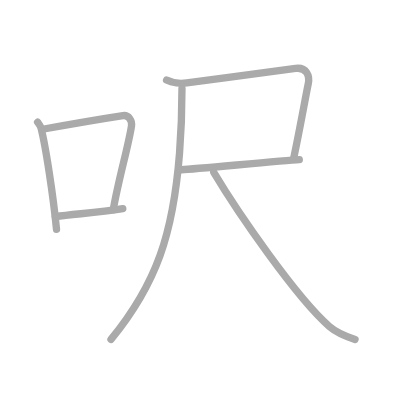
t = 0.00 s
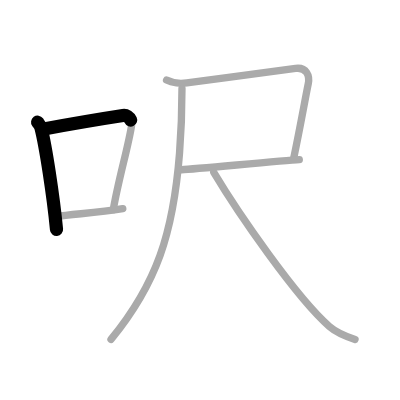
t = 1.50 s
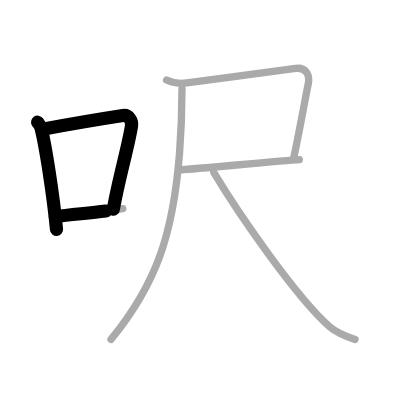
t = 2.75 s
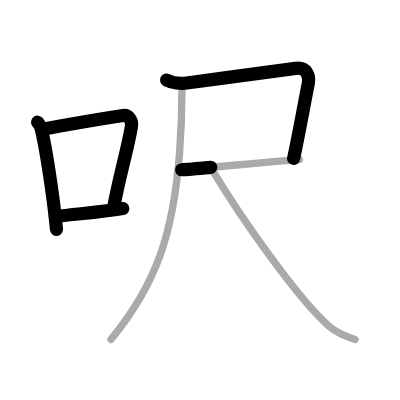
t = 4.25 s
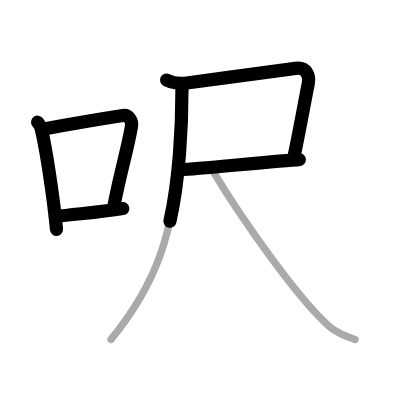
t = 5.50 s
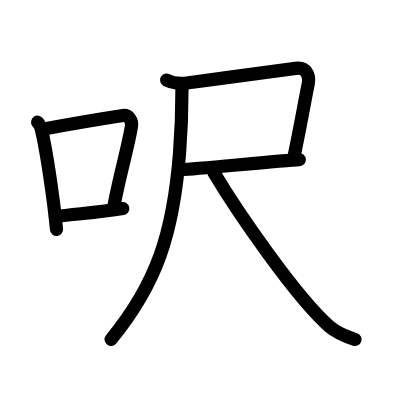
t = 7.00 s

The animated SVG that drew these frames (rendered in a browser with its animation timeline set to each time). Animation: 7 SMIL elements (animate=7); one cycle of 7.00 s.

<?xml version="1.0" standalone="no"?>
<!DOCTYPE svg PUBLIC "-//W3C//DTD SVG 1.1//EN"   "http://www.w3.org/Graphics/SVG/1.1/DTD/svg11.dtd">
<svg width="400px" height="400px"  version="1.1" xmlns="http://www.w3.org/2000/svg">
  <defs>
    <marker id="Triangle" viewBox="0 0 10 10" refX="0" refY="5" markerUnits="strokeWidth" markerWidth="3" style="stroke-opacity:0%;fill:#aaaaaa;" markerHeight="2" orient="auto">
      <path d="M 0 0 L 10 5 L 0 10 z" />
    </marker>
    
    <marker id="Arrow" viewBox="0 0 10 10" refX="5" refY="5" markerUnits="strokeWidth" markerWidth="1.8" style="stroke-opacity:0%;fill:#770000;" markerHeight="2" orient="auto">
      <path d="M 0 4 L 6 4 L 4 1 L 10 5 L 4 9 L 6 6 L 0 6 z" />
        <circle cx="5" cy="5" r="5" />
      </marker>
    
    <marker id="TriangleRed" viewBox="0 0 10 10" refX="0" refY="5" markerUnits="strokeWidth" markerWidth="3" style="stroke-opacity:0%;fill:#CC0000;" markerHeight="2" orient="auto">
      <path d="M 0 0 L 10 5 L 0 10 z" />
    </marker>
    
    <marker id="ArrowRed" viewBox="0 0 10 10" refX="5" refY="5" markerUnits="strokeWidth" markerWidth="1.8" style="stroke-opacity:0%;fill:#CC0000;" markerHeight="2" orient="auto">
      <path d="M 0 4 L 6 4 L 4 1 L 10 5 L 4 9 L 6 6 L 0 6 z" />
        <circle cx="5" cy="5" r="5" />
      </marker>
    
  </defs>
  
  <path style="fill:#ffffff; fill-opacity:100%; fill-rule:evenodd; stroke-width:0;" d="M 0 0 L 400px 0 L 400px 400px L 0 400px L 0 0" />

  <g transform="scale(3.6697247706422 3.6697247706422)">
<path style="fill:none; fill-opacity:0%; fill-rule:evenodd; stroke:#aaaaaa; stroke-opacity:100%; stroke-width: 1.5pt; stroke-linejoin:round; stroke-linecap:round;" d="M10.25 33.29c0.37 0.51 0.76 0.94 0.92 1.58c1.29 5.07 3.34 18.54 4.23 27.63"></path>
<path style="fill:none; fill-opacity:0%; fill-rule:evenodd; stroke:#aaaaaa; stroke-opacity:100%; stroke-width: 1.5pt; stroke-linejoin:round; stroke-linecap:round;" d="M11.58 35.22c9.42-1.72 17.55-3.06 21.92-3.73c1.6-0.24 2.56 1.44 2.33 2.87c-0.95 5.92-3.55 14.57-4.96 22.75"></path>
<path style="fill:none; fill-opacity:0%; fill-rule:evenodd; stroke:#aaaaaa; stroke-opacity:100%; stroke-width: 1.5pt; stroke-linejoin:round; stroke-linecap:round;" d="M15.07 59.05c5.14-0.75 11.33-1.05 18.39-2.21"></path>
<path style="fill:none; fill-opacity:0%; fill-rule:evenodd; stroke:#aaaaaa; stroke-opacity:100%; stroke-width: 1.5pt; stroke-linejoin:round; stroke-linecap:round;" d="M45.39 21.82c1.5 0.77 3.93 1.01 5.52 0.79c9.84-1.36 26.19-3.5 29.63-3.97c2.96-0.4 3.92 1.94 3.46 4.19c-1 4.91-2.25 12.16-4 20.41"></path>
<path style="fill:none; fill-opacity:0%; fill-rule:evenodd; stroke:#aaaaaa; stroke-opacity:100%; stroke-width: 1.5pt; stroke-linejoin:round; stroke-linecap:round;" d="M49.5 46.25c4.32-0.26 27.55-2.51 32.06-2.76"></path>
<path style="fill:none; fill-opacity:0%; fill-rule:evenodd; stroke:#aaaaaa; stroke-opacity:100%; stroke-width: 1.5pt; stroke-linejoin:round; stroke-linecap:round;" d="M49.59 24.12c0 3.91-0.01 9.27-0.67 17.64c-1.7 21.73-6.17 35.49-18.67 50.74"></path>
<path style="fill:none; fill-opacity:0%; fill-rule:evenodd; stroke:#aaaaaa; stroke-opacity:100%; stroke-width: 1.5pt; stroke-linejoin:round; stroke-linecap:round;" d="M58.25 47c6.52 10.91 22.51 34.12 31.5 41.97c2.09 1.82 5.23 2.95 7 3.53"></path>

<path style="fill:none; fill-opacity:0%; fill-rule:evenodd; stroke:#000000; stroke-opacity:100%; stroke-width: 2.7pt; stroke-linejoin:round; stroke-linecap:round;" d="M10.25 33.29c0.37 0.51 0.76 0.94 0.92 1.58c1.29 5.07 3.34 18.54 4.23 27.63" pathLength="100" stroke-dashoffset="100" stroke-dasharray="100 105"><animate id="dashAnim1" attributeName="stroke-dashoffset" from="100" to="0" dur="1s" calcMode="linear" fill="freeze"/></path>
<path style="fill:none; fill-opacity:0%; fill-rule:evenodd; stroke:#000000; stroke-opacity:100%; stroke-width: 2.7pt; stroke-linejoin:round; stroke-linecap:round;" d="M11.58 35.22c9.42-1.72 17.55-3.06 21.92-3.73c1.6-0.24 2.56 1.44 2.33 2.87c-0.95 5.92-3.55 14.57-4.96 22.75" pathLength="100" stroke-dashoffset="100" stroke-dasharray="100 105"><animate id="dashAnim2" attributeName="stroke-dashoffset" from="100" to="0" dur="1s" calcMode="linear" begin="dashAnim1.end" fill="freeze"/></path>
<path style="fill:none; fill-opacity:0%; fill-rule:evenodd; stroke:#000000; stroke-opacity:100%; stroke-width: 2.7pt; stroke-linejoin:round; stroke-linecap:round;" d="M15.07 59.05c5.14-0.75 11.33-1.05 18.39-2.21" pathLength="100" stroke-dashoffset="100" stroke-dasharray="100 105"><animate id="dashAnim3" attributeName="stroke-dashoffset" from="100" to="0" dur="1s" calcMode="linear" begin="dashAnim2.end" fill="freeze"/></path>
<path style="fill:none; fill-opacity:0%; fill-rule:evenodd; stroke:#000000; stroke-opacity:100%; stroke-width: 2.7pt; stroke-linejoin:round; stroke-linecap:round;" d="M45.39 21.82c1.5 0.77 3.93 1.01 5.52 0.79c9.84-1.36 26.19-3.5 29.63-3.97c2.96-0.4 3.92 1.94 3.46 4.19c-1 4.91-2.25 12.16-4 20.41" pathLength="100" stroke-dashoffset="100" stroke-dasharray="100 105"><animate id="dashAnim4" attributeName="stroke-dashoffset" from="100" to="0" dur="1s" calcMode="linear" begin="dashAnim3.end" fill="freeze"/></path>
<path style="fill:none; fill-opacity:0%; fill-rule:evenodd; stroke:#000000; stroke-opacity:100%; stroke-width: 2.7pt; stroke-linejoin:round; stroke-linecap:round;" d="M49.5 46.25c4.32-0.26 27.55-2.51 32.06-2.76" pathLength="100" stroke-dashoffset="100" stroke-dasharray="100 105"><animate id="dashAnim5" attributeName="stroke-dashoffset" from="100" to="0" dur="1s" calcMode="linear" begin="dashAnim4.end" fill="freeze"/></path>
<path style="fill:none; fill-opacity:0%; fill-rule:evenodd; stroke:#000000; stroke-opacity:100%; stroke-width: 2.7pt; stroke-linejoin:round; stroke-linecap:round;" d="M49.59 24.12c0 3.91-0.01 9.27-0.67 17.64c-1.7 21.73-6.17 35.49-18.67 50.74" pathLength="100" stroke-dashoffset="100" stroke-dasharray="100 105"><animate id="dashAnim6" attributeName="stroke-dashoffset" from="100" to="0" dur="1s" calcMode="linear" begin="dashAnim5.end" fill="freeze"/></path>
<path style="fill:none; fill-opacity:0%; fill-rule:evenodd; stroke:#000000; stroke-opacity:100%; stroke-width: 2.7pt; stroke-linejoin:round; stroke-linecap:round;" d="M58.25 47c6.52 10.91 22.51 34.12 31.5 41.97c2.09 1.82 5.23 2.95 7 3.53" pathLength="100" stroke-dashoffset="100" stroke-dasharray="100 105"><animate id="dashAnim7" attributeName="stroke-dashoffset" from="100" to="0" dur="1s" calcMode="linear" begin="dashAnim6.end" fill="freeze"/></path>

</g>

</svg>  
          
